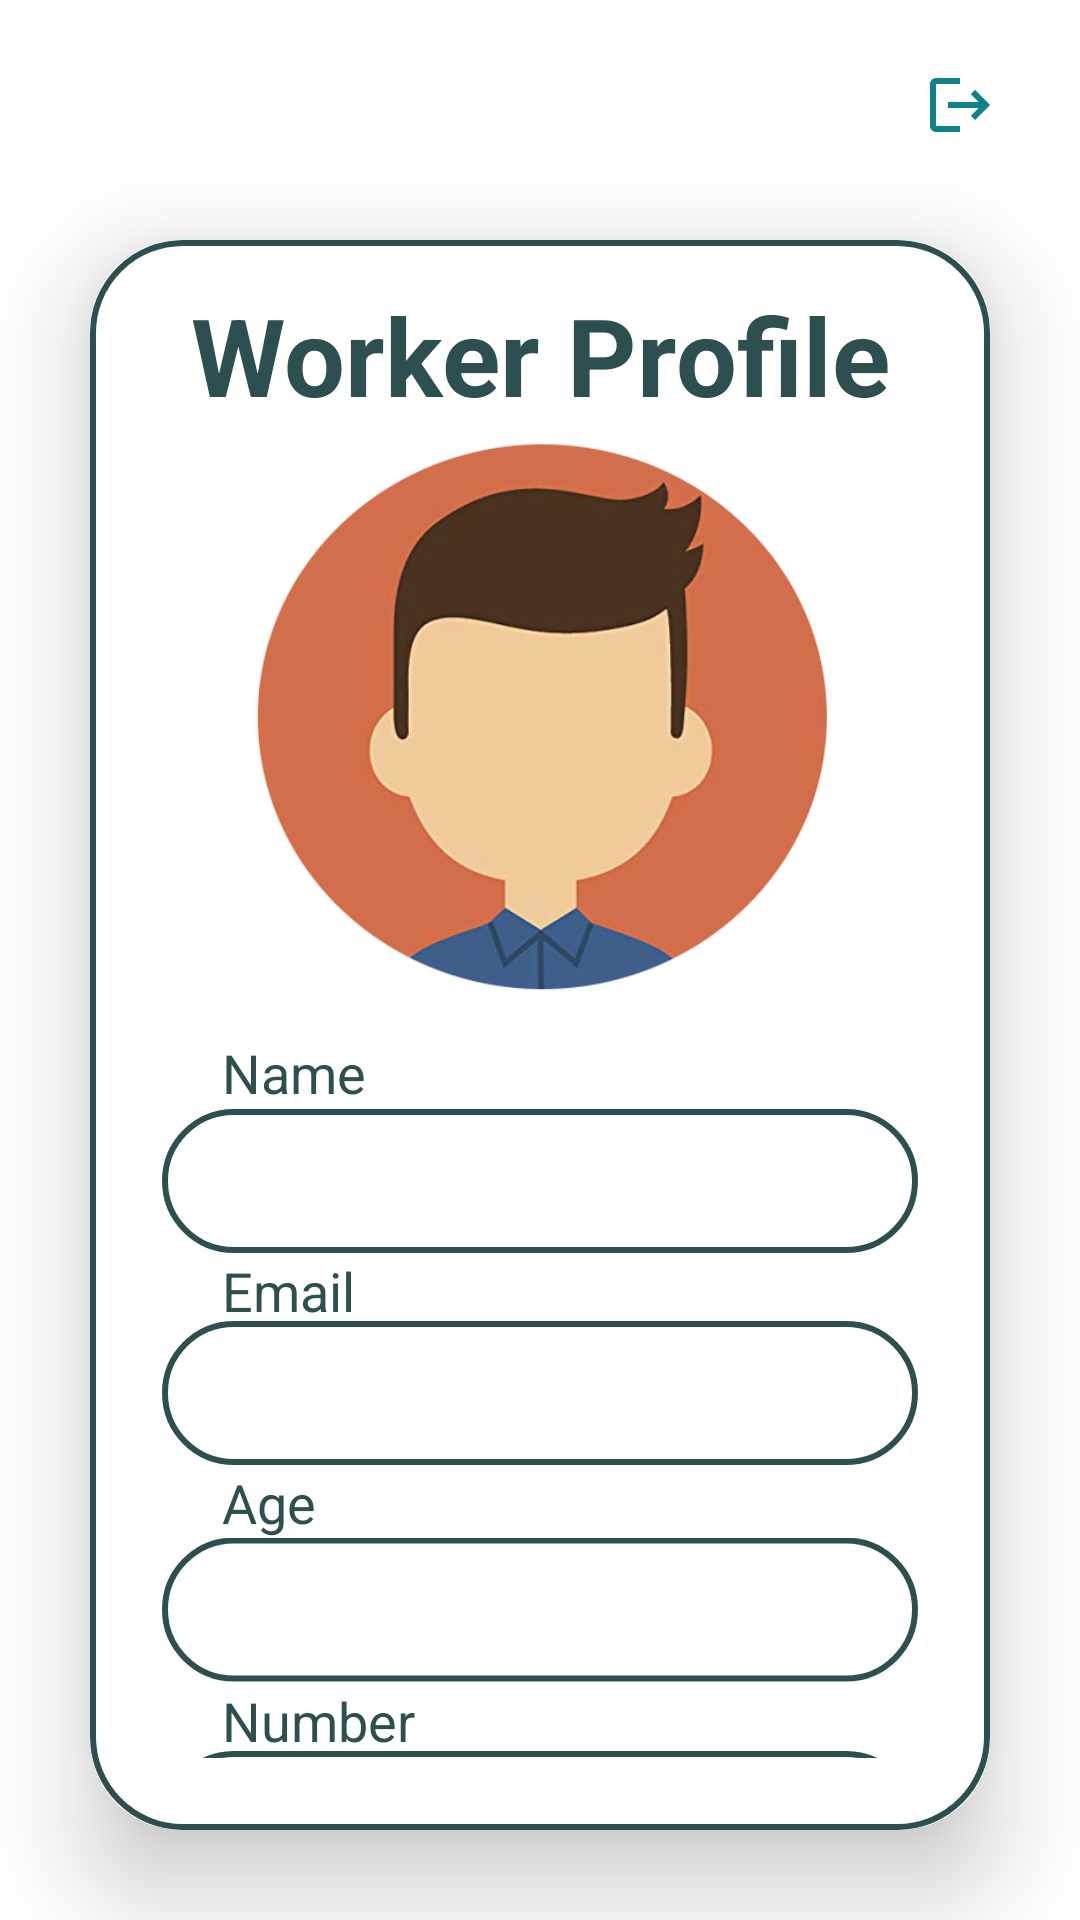

Reconstruct the res/layout file that produces this screen, plus the resources it refers to.
<!-- AndroidManifest.xml: application theme Theme.FixIt -->
<!-- res/layout/activity_worker.xml -->
<?xml version="1.0" encoding="utf-8"?>
<LinearLayout xmlns:android="http://schemas.android.com/apk/res/android"
    xmlns:app="http://schemas.android.com/apk/res-auto"
    xmlns:tools="http://schemas.android.com/tools"
    android:layout_width="match_parent"
    android:layout_height="match_parent"
    android:orientation="vertical"
    android:gravity="center"
    android:background="@drawable/pagebkg"
    tools:context=".Worker">

    <ImageButton
        android:id="@+id/workBtnLogout"
        android:layout_width="50dp"
        android:layout_height="50dp"
        android:background="@drawable/non_border"
        android:contentDescription="@string/login_cancelBtn"
        android:translationX="140dp"
        android:translationY="10dp"
        app:srcCompat="@drawable/baseline_logout_24" />

    <androidx.cardview.widget.CardView
        android:layout_width="match_parent"
        android:layout_height="wrap_content"
        android:layout_margin="30dp"
        app:cardCornerRadius="30dp"
        app:cardElevation="20dp">

        <LinearLayout
            android:layout_width="match_parent"
            android:layout_height="wrap_content"
            android:layout_gravity="center_horizontal"
            android:background="@drawable/lavender_border"
            android:orientation="vertical"
            android:padding="24dp">

            <TextView
                android:layout_width="match_parent"
                android:layout_height="wrap_content"
                android:text="Worker Profile"
                android:textAlignment="center"
                android:textColor="@color/lavender"
                android:textSize="36dp"
                android:textStyle="bold"
                android:translationY="-10dp" />

            <ImageView
                android:id="@+id/imageView2"
                android:layout_gravity="center"
                android:layout_width="200dp"
                android:layout_height="192dp"
                android:textAlignment="center"
                android:translationY="-10dp"
                app:srcCompat="@drawable/propic2"
                tools:layout_editor_absoluteX="75dp"
                tools:layout_editor_absoluteY="74dp" />

            <TextView
                android:layout_width="match_parent"
                android:layout_height="wrap_content"
                android:layout_marginTop="1dp"
                android:paddingLeft="20dp"
                android:text="Name"
                android:textColor="@color/lavender"
                android:textSize="18dp" />

            <TextView
                android:id="@+id/workerName"
                android:layout_width="match_parent"
                android:layout_height="48dp"
                android:layout_marginTop="10dp"
                android:background="@drawable/lavender_border"
                android:drawablePadding="8dp"
                android:paddingBottom="10dp"
                android:paddingRight="5dp"
                android:padding="8dp"
                android:layout_gravity="center"
                android:textSize="21dp"
                android:textColor="@color/black"
                android:translationY="-10dp" />

            <TextView
                android:layout_width="match_parent"
                android:layout_height="wrap_content"
                android:layout_marginTop="-10dp"
                android:paddingLeft="20dp"
                android:text="Email"
                android:textColor="@color/lavender"
                android:textSize="18dp" />

            <TextView
                android:id="@+id/workerEmail"
                android:layout_width="match_parent"
                android:layout_height="48dp"
                android:layout_marginTop="8dp"
                android:background="@drawable/lavender_border"
                android:drawablePadding="8dp"
                android:padding="8dp"
                android:textSize="21dp"
                android:textColor="@color/black"
                android:translationY="-10dp" />

            <TextView
                android:layout_width="match_parent"
                android:layout_height="wrap_content"
                android:layout_marginTop="-10dp"
                android:paddingLeft="20dp"
                android:text="Age"
                android:textColor="@color/lavender"
                android:textSize="18dp" />

            <TextView
                android:id="@+id/workerAge"
                android:layout_width="match_parent"
                android:layout_height="48dp"
                android:layout_marginTop="10dp"
                android:background="@drawable/lavender_border"
                android:padding="8dp"
                android:textSize="21dp"
                android:textColor="@color/black"
                android:translationY="-10.5dp" />

            <TextView
                android:layout_width="match_parent"
                android:layout_height="wrap_content"
                android:layout_marginTop="-10dp"
                android:paddingLeft="20dp"
                android:text="Number"
                android:textColor="@color/lavender"
                android:textSize="18dp" />

            <TextView
                android:id="@+id/workerNumber"
                android:layout_width="match_parent"
                android:layout_height="48dp"
                android:layout_marginTop="8dp"
                android:background="@drawable/lavender_border"
                android:drawablePadding="8dp"
                android:padding="6dp"
                android:textSize="24dp"
                android:textColor="@color/black"
                android:translationY="-10dp" />

            <ImageButton
                android:id="@+id/workBtnEdit"
                android:layout_width="48dp"
                android:layout_height="48dp"
                android:background="@drawable/lavender_border"
                android:contentDescription="Edit"
                android:translationX="70dp"
                android:translationY="-0dp"
                app:srcCompat="@drawable/baseline_edit_24" />

            <ImageButton
                android:id="@+id/workBtnDelete"
                android:layout_width="50dp"
                android:layout_height="50dp"
                android:background="@drawable/lavender_border"
                android:contentDescription="Delete"
                android:translationX="180dp"
                android:translationY="-50dp"
                app:srcCompat="@drawable/baseline_delete_24" />

        </LinearLayout>

    </androidx.cardview.widget.CardView>

</LinearLayout>
<!-- resources referenced by this layout -->
<resources>
  <color name="black">#FF000000</color>
  <color name="lavender">#2E4F4F</color>
  <!-- drawable baseline_delete_24 (drawable) -->
  <vector android:height="24dp" android:tint="#E31616"
      android:viewportHeight="24" android:viewportWidth="24"
      android:width="24dp" xmlns:android="http://schemas.android.com/apk/res/android">
      <path android:fillColor="@android:color/white" android:pathData="M6,19c0,1.1 0.9,2 2,2h8c1.1,0 2,-0.9 2,-2V7H6v12zM19,4h-3.5l-1,-1h-5l-1,1H5v2h14V4z"/>
  </vector>
  <!-- drawable baseline_edit_24 (drawable) -->
  <vector android:height="24dp" android:tint="#57CB20"
      android:viewportHeight="24" android:viewportWidth="24"
      android:width="24dp" xmlns:android="http://schemas.android.com/apk/res/android">
      <path android:fillColor="@android:color/white" android:pathData="M3,17.25V21h3.75L17.81,9.94l-3.75,-3.75L3,17.25zM20.71,7.04c0.39,-0.39 0.39,-1.02 0,-1.41l-2.34,-2.34c-0.39,-0.39 -1.02,-0.39 -1.41,0l-1.83,1.83 3.75,3.75 1.83,-1.83z"/>
  </vector>
  <!-- drawable baseline_logout_24 (drawable) -->
  <vector android:autoMirrored="true" android:height="24dp"
      android:tint="#0E8287" android:viewportHeight="24"
      android:viewportWidth="24" android:width="24dp" xmlns:android="http://schemas.android.com/apk/res/android">
      <path android:fillColor="@android:color/white" android:pathData="M17,7l-1.41,1.41L18.17,11H8v2h10.17l-2.58,2.58L17,17l5,-5zM4,5h8V3H4c-1.1,0 -2,0.9 -2,2v14c0,1.1 0.9,2 2,2h8v-2H4V5z"/>
  </vector>
  <!-- drawable lavender_border (drawable) -->
  <?xml version="1.0" encoding="utf-8"?>
  <shape xmlns:android="http://schemas.android.com/apk/res/android"
      android:shape="rectangle">
  
          <stroke
              android:width="2dp"
              android:color="@color/lavender"/>
  
          <corners
              android:radius="30dp"/>
  
  </shape>
  <!-- drawable non_border (drawable) -->
  <?xml version="1.0" encoding="utf-8"?>
  <shape xmlns:android="http://schemas.android.com/apk/res/android"
      android:shape="rectangle">
  
      <stroke
          android:color="@color/lavender"/>
  
      <corners
          android:radius="30dp"/>
  
  </shape>
  <!-- drawable propic2: png bitmap (drawable, 107570 bytes) -->
  <string name="login_cancelBtn">cancel</string>
  <style name="Theme.FixIt" parent="Theme.MaterialComponents.DayNight.NoActionBar">
          
          <item name="colorPrimary">@color/Dark_green</item>
          <item name="colorPrimaryVariant">@color/Light_blue</item>
          <item name="colorOnPrimary">@color/Light_green</item>
          
          <item name="colorSecondary">@color/teal_200</item>
          <item name="colorSecondaryVariant">@color/teal_700</item>
          <item name="colorOnSecondary">@color/black</item>
          
          <item name="android:statusBarColor">@color/Light_blue</item>
          
      </style>
  <color name="Dark_green">#2E4F4F</color>
  <color name="Light_blue">#0E8388</color>
  <color name="Light_green">#CBE4DE</color>
  <color name="teal_200">#FF03DAC5</color>
  <color name="teal_700">#FF018786</color>
</resources>
